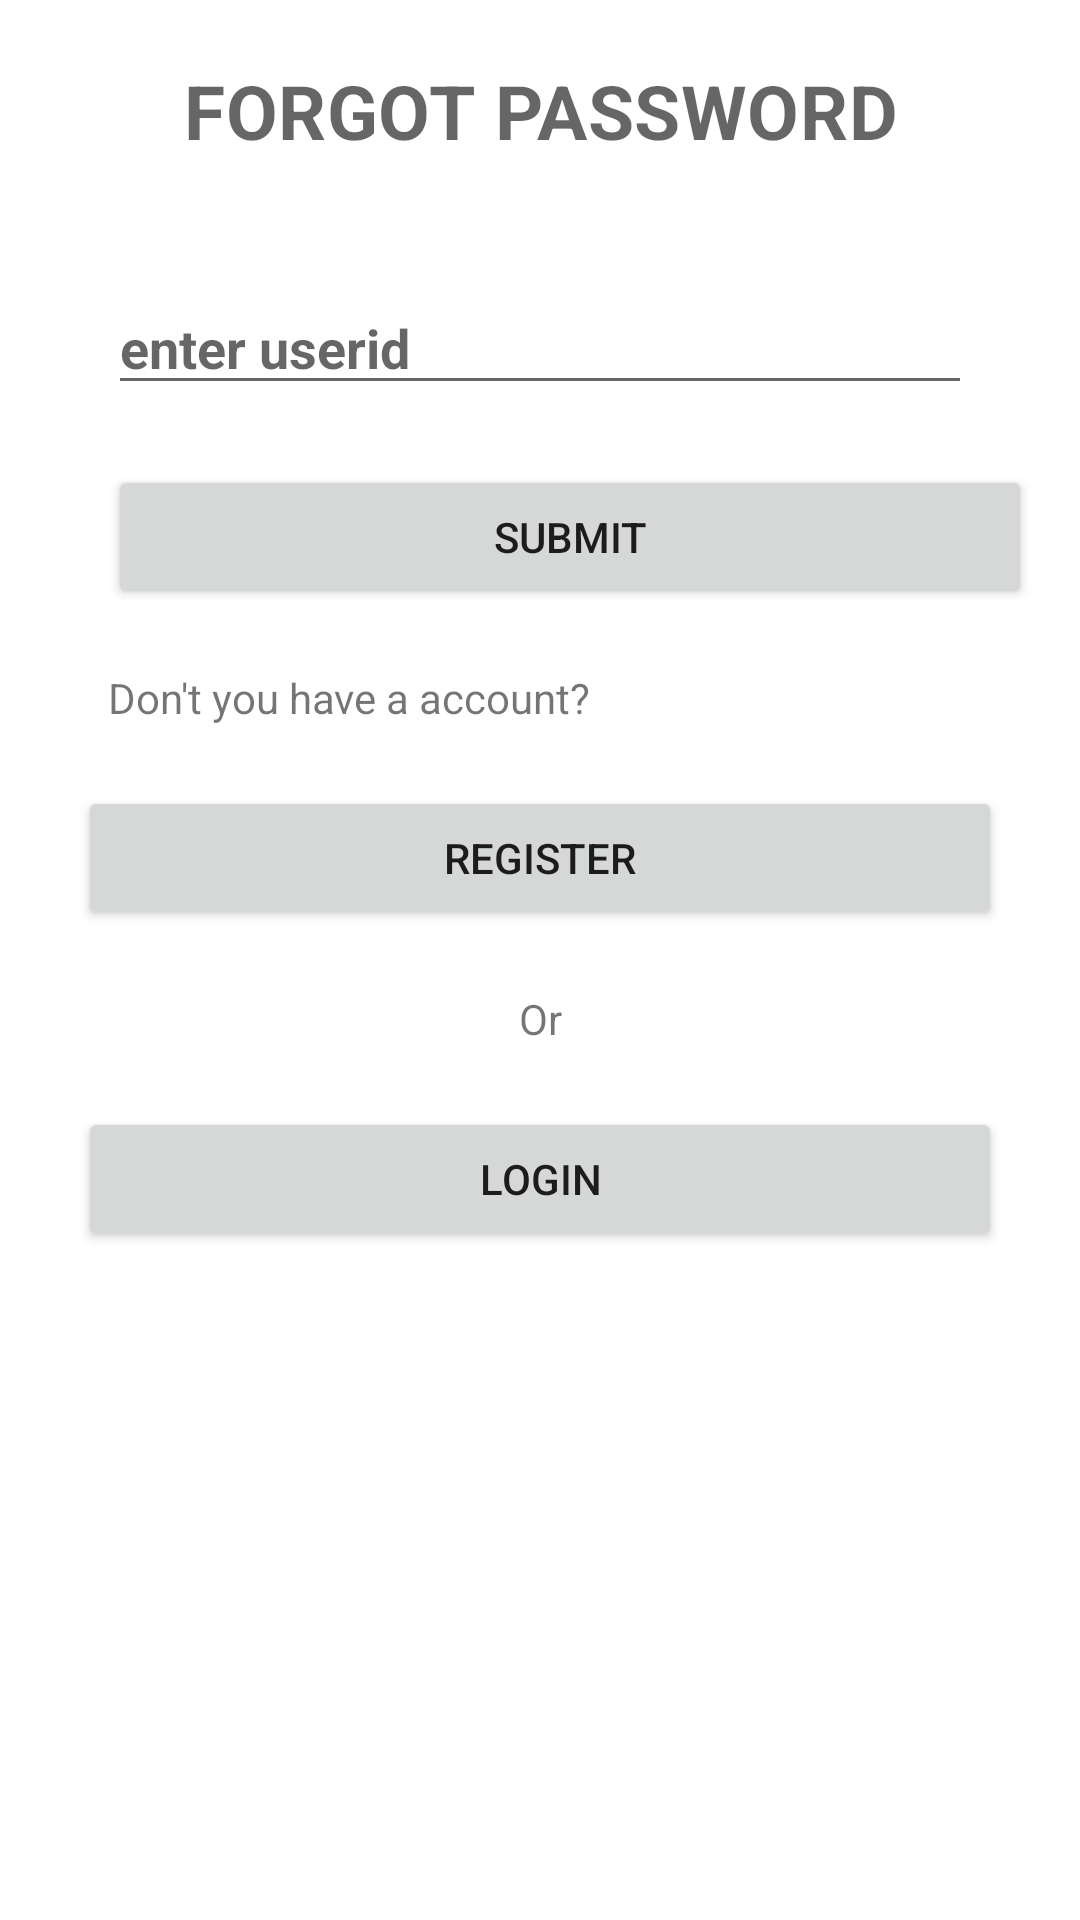

Reconstruct the res/layout file that produces this screen, plus the resources it refers to.
<!-- AndroidManifest.xml: application theme Theme.BTLMUSICPLAY -->
<!-- res/layout/activity_forgot_password.xml -->
<LinearLayout xmlns:android="http://schemas.android.com/apk/res/android"
    android:layout_width="match_parent"
    android:layout_height="match_parent"
    android:paddingLeft="16dp"
    android:paddingRight="16dp"
    android:orientation="vertical" >
    <TextView
        android:layout_width="match_parent"
        android:layout_height="wrap_content"
        android:textStyle="bold"
        style="@style/TextAppearance.MaterialComponents.Headline4"
        android:text="FORGOT PASSWORD"
        android:textSize="25dp"
        android:textAlignment="center"
        android:layout_margin="20dp"
        />
    <EditText
        android:layout_width="match_parent"
        android:layout_height="wrap_content"
        android:textStyle="bold"
        android:hint="enter userid"
        android:layout_margin="20dp"
        android:id="@+id/userId"
        />



    <Button
        android:layout_width="match_parent"
        android:layout_height="wrap_content"
        android:layout_marginLeft="20dp"
        android:text="SUBMIT"
        android:id="@+id/submit"
        />
    <TextView
        android:layout_width="match_parent"
        android:layout_height="wrap_content"
        android:text="Don't you have a account?"
        android:layout_gravity="left"
        android:textSize="14dp"
        android:layout_margin="20dp"
        />
    <Button
        android:layout_width="match_parent"
        android:layout_height="wrap_content"
        android:layout_gravity="right"
        android:text="Register"
        android:layout_marginLeft="10dp"
        android:layout_marginRight="10dp"
        android:id="@+id/gotoRegister"
        />
    <TextView
        android:layout_width="match_parent"
        android:layout_height="wrap_content"
        android:text="Or"
        android:layout_gravity="center"
        android:textAlignment="center"
        android:textSize="14dp"
        android:layout_margin="20dp"
        />
    <Button
        android:layout_width="match_parent"
        android:layout_height="wrap_content"
        android:layout_gravity="right"
        android:text="Login"
        android:layout_marginLeft="10dp"
        android:layout_marginRight="10dp"
        android:id="@+id/gotoLogin"
        />
</LinearLayout>
<!-- resources referenced by this layout -->
<resources>
  <style name="Theme.BTLMUSICPLAY" parent="Theme.MaterialComponents.DayNight.DarkActionBar">
          
          <item name="colorPrimary">@color/purple_500</item>
          <item name="colorPrimaryVariant">@color/purple_700</item>
          <item name="colorOnPrimary">@color/white</item>
          
          <item name="colorSecondary">@color/teal_200</item>
          <item name="colorSecondaryVariant">@color/teal_700</item>
          <item name="colorOnSecondary">@color/black</item>
          
          <item name="android:statusBarColor">?attr/colorPrimaryVariant</item>
          
      </style>
  <color name="purple_500">#FF6200EE</color>
  <color name="purple_700">#FF3700B3</color>
  <color name="white">#FFFFFFFF</color>
  <color name="teal_200">#FF03DAC5</color>
  <color name="teal_700">#FF018786</color>
  <color name="black">#FF000000</color>
</resources>
